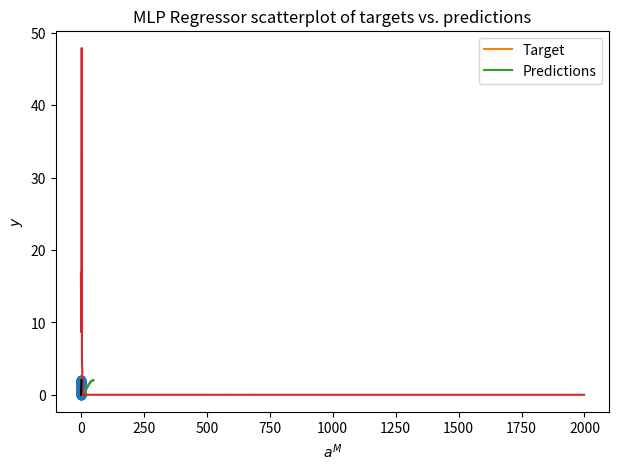

Source code (Python):
#%%
import numpy as np
import matplotlib.pyplot as plt
import math

def f(x):
    return 1 + np.sin((math.pi/4) * x) 

function_latex = "$f(x) = 1 + sin(\\frac{\pi}{4}x)$"
inputs = np.linspace(-2,2).reshape(-1,1)
targets = f(np.linspace(-2,2)).reshape(-1,1)
#%%

def logsig(n):
    return 1 / (1 + np.exp(-n))

def initialize_weights(layers_size):
    weights = [np.random.randn(layers_size[i], layers_size[i + 1]) for i in range(len(layers_size) - 1)]
    biases = [np.zeros((1, layers_size[i + 1])) for i in range(len(layers_size) - 1)]
    return weights, biases

def forward_propagation(inputs, weights, biases):
    activations = [inputs]
    for i in range(len(weights) - 1):
        n = np.dot(activations[i], weights[i]) + biases[i]
        a = logsig(n)
        activations.append(a)
    z_output = np.dot(activations[-1], weights[-1]) + biases[-1]
    a_output = z_output
    activations.append(a_output)
    return activations

def MLP_Regressor_Train(inputs_, targets_, hidden_sizes = [100,100], alpha = 1e-04, batch = 32, n_iter = 1000):
    
    input_size = inputs_.shape[1]
    output_size = targets_.shape[1]
    layers_sizes = [input_size] + hidden_sizes + [output_size]
    
    weights, biases = initialize_weights(layers_sizes)

    error_l = [] 
    output_l = []

    for j in range(n_iter):
        for i in range(0, len(inputs_), batch):
            
            # BATCH RANGE 
            
            batch_start = i
            batch_end = i + batch
            
            input_batch = inputs_[batch_start:batch_end]
            target_batch = targets_[batch_start:batch_end]
            
            # FORWARD PROPAGATION 

            activations = forward_propagation(input_batch, weights, biases)
            a_output = activations[-1]
        
            # LOSS CALCULATION
            error = np.mean((target_batch - a_output) ** 2)
            
            error_l.append(error)
            output_l.append(a_output)

            # BACK PROPAGATION AND WEIGHT UPDATES
            
            gradients = [-2 * (target_batch - a_output) / batch]
            for i in range(len(weights) - 2, -1, -1):
                derivative_n = gradients[-1].dot(weights[i+1].T) * activations[i+1] * (1 - activations[i+1])
                derivative_weight = np.dot(activations[i].T, derivative_n)
                derivative_bias = np.sum(derivative_n, axis= 0)
                gradients.append(derivative_n)
                weights[i] -= alpha * derivative_weight
                biases[i] -= alpha * derivative_bias
            
    return error_l, output_l, weights, biases

error, output, weights, biases = MLP_Regressor_Train(inputs,
                                                    targets,
                                                    alpha=0.05)

#%%

def MLP_Regressor_Test(inputs, weights, biases):
    
    predictions_ = []
    
    for i in range(len(inputs)):

        # FOWARD-PROPAGATION

        input = inputs[i:i+1].reshape((1,inputs.shape[1]))
        
        activations = forward_propagation(input, weights, biases)
        a_output = activations[-1]

        predictions_.append(a_output)
        
    return predictions_

predictions = MLP_Regressor_Test(inputs,
                                weights,
                                biases)

# %%

plt.plot(targets)
plt.ylabel('$Y$')
plt.xlabel('$X$')
plt.title(f"MLP Regressor of underlying function {function_latex}")
plt.tight_layout()
plt.savefig("MLP_Regressor_target.png")
plt.show()
# %%

plt.plot(targets, label = 'Target')
plt.plot(np.concatenate(predictions), label = 'Predictions')
plt.legend()
plt.ylabel('$Y$')
plt.xlabel('$X$')
plt.title(f"MLP Regressor of {function_latex}")
plt.savefig("MLP_Regressor_target_predictions.png")
plt.show()

# %%

plt.plot(error)
plt.ylabel('SSE')
plt.xlabel('Iterations')
plt.title("MLP Regressor sum of squared errors")
plt.savefig("MLP_Regressor_sse.png")
plt.show()

# %%

x = np.linspace(0, 2, 100)
y = x

plt.plot(x, y, label='y = x', color='black')
plt.scatter(predictions, targets)
plt.ylabel('$y$')
plt.xlabel('$a^M$')
plt.title("MLP Regressor scatterplot of targets vs. predictions")
plt.savefig("MLP_Regressor_target_scatter.png")
plt.show()
# %%
